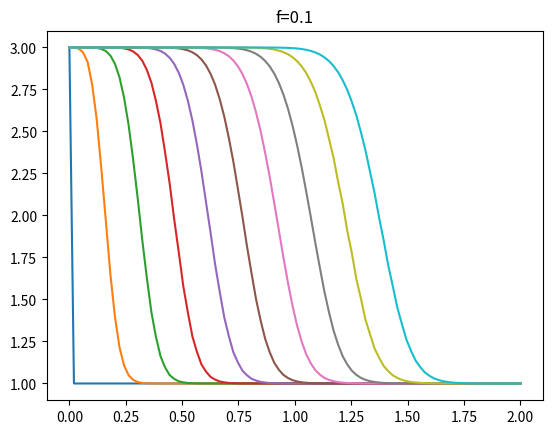

This chart was generated by the following Python code:
import numpy as np
import matplotlib.pyplot as plt
import scipy
def Q(y,x,alpha):
    '''
    Returns the flux of a volume elemnent in the s direction

          Parameters:
                  y (float): the current hight of this element of the river
                  x (float):the current width of this element of the river
                  alpha(float): the angle of the river reletive t the horisontal

          Returns:
                  Q (float): returns the value of Q
    '''
    return x**(3/2)*y**(3/2)*np.sqrt((np.sin(alpha))/(2*y+x))
def devfunc(t,y,x,alpha,f,g):
    '''
    Returns the value of the derivitive over time of the hight we requie the left side to never change so that is set to 0

          Parameters:
                  t(float): is the current time
                  y (float): the current hight of this element of the river
                  x (float):the current width of this element of the river
                  alpha(float): the angle of the river reletive t the horisontal
                  f(float): the frictional factor
                  g(float): the acleration due to gravity

          Returns:
                  k (float): returns the value of the time derivitive of the hight
    '''
    k=np.zeros(len(y))
    #print(t)
    for i in range(len(y)):
        if i>0:
            k[i]=((g/f)**(1/2))*(-Q(y[i],5,alpha)+Q(y[i-1],5,alpha))
        else:
            k[i]=0
    #print(k[500],y[500])
    return k
l=100# the amount of volume elements 
y0=np.ones(l)#seting itnial values
g=9.81# accleration due to gravity
f=0.1# frictional factor
x=np.linspace(0,2,l)#holds the guess of the points down the river
y0[0]=3#setting inita left hand side
t=np.linspace(0,2,50)#time evaluation
lin=np.linspace(1,l,l)
lin=lin/100
alpha=np.pi/10#angle
sol=scipy.integrate.solve_ivp(devfunc,[0,100],y0,t_eval=t,args=[x,alpha,f,g])#integrating
for i in range(len(sol.y[-1])):
   if i % 5==0:
      print(i,lin[i])
      plt.plot(x,sol.y[:,i])#ploting the length along the river agunst the hight
plt.title(f'f={f}')
plt.show()